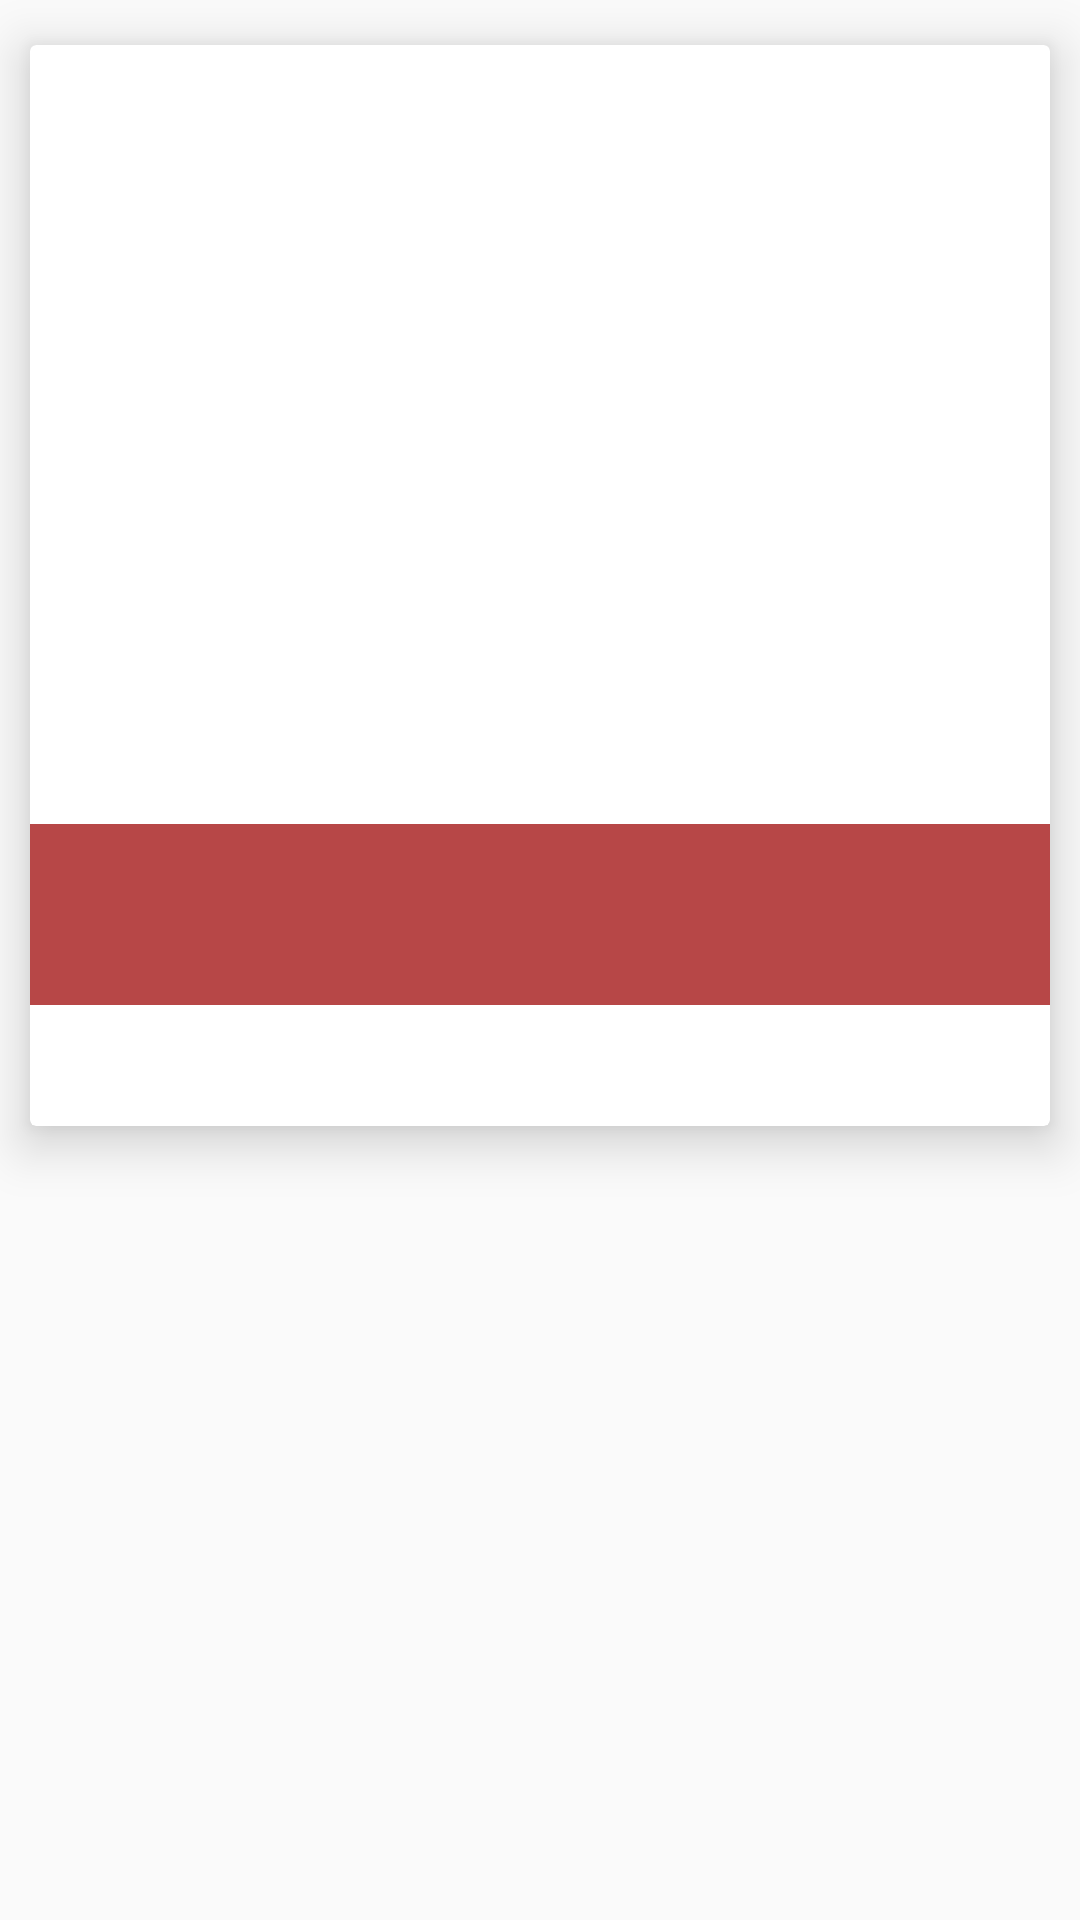

Write the Android layout XML for this screen, with the resource values it uses.
<!-- AndroidManifest.xml: application theme AppTheme -->
<!-- res/layout/celda_noticia.xml -->
<?xml version="1.0" encoding="utf-8"?>

<LinearLayout xmlns:android="http://schemas.android.com/apk/res/android"
    xmlns:aplicación="http://schemas.android.com/tools"
    xmlns:app="http://schemas.android.com/apk/res-auto"
    android:layout_width="match_parent"
    android:layout_height="match_parent">


    <android.support.v7.widget.CardView
        app:cardPreventCornerOverlap="false"
        app:cardUseCompatPadding="true"
        android:layout_width="match_parent"
        android:layout_height="wrap_content"

        app:cardElevation="10dp">

        <RelativeLayout
            android:layout_width="match_parent"
            android:layout_height="wrap_content">

            <ImageView
                android:id="@+id/imageViewDeLaNoticia_celdanoticia"
                android:layout_width="match_parent"
                android:layout_height="320dp"

                />

            <TextView
                android:id="@+id/textViewTituloDeLaNoticia_celdanoticia"
                android:layout_width="match_parent"
                android:layout_height="wrap_content"
                android:layout_alignBottom="@id/imageViewDeLaNoticia_celdanoticia"
                android:background="@color/rojoTrasparente"
                android:padding="10dp"
                android:textColor="@color/blanco"
                android:textSize="30sp" />

            <TextView
                android:id="@+id/textViewCopeteDeLaNoticia_celdanoticia"
                android:layout_width="match_parent"
                android:layout_height="wrap_content"
                android:layout_below="@id/textViewTituloDeLaNoticia_celdanoticia"
                android:layout_margin="10dp"
                android:textColor="@color/negro"
                android:textSize="15sp" />
        </RelativeLayout>


    </android.support.v7.widget.CardView>

</LinearLayout>
<!-- resources referenced by this layout -->
<resources>
  <color name="blanco">#FFFF</color>
  <color name="negro">#000000</color>
  <color name="rojoTrasparente">#b89c0000</color>
  <style name="AppTheme" parent="Base.Theme.AppCompat.Light.DarkActionBar">
          
          <item name="colorPrimary">@color/colorPrimary</item>
          <item name="colorPrimaryDark">@color/colorPrimaryDark</item>
          <item name="colorAccent">@color/colorAccent</item>
          <item name="windowActionBar">false</item>
          <item name="windowNoTitle">true</item>
      </style>
  <color name="colorPrimary">#9C0000</color>
  <color name="colorPrimaryDark">#670000</color>
  <color name="colorAccent">#d5442b</color>
</resources>
